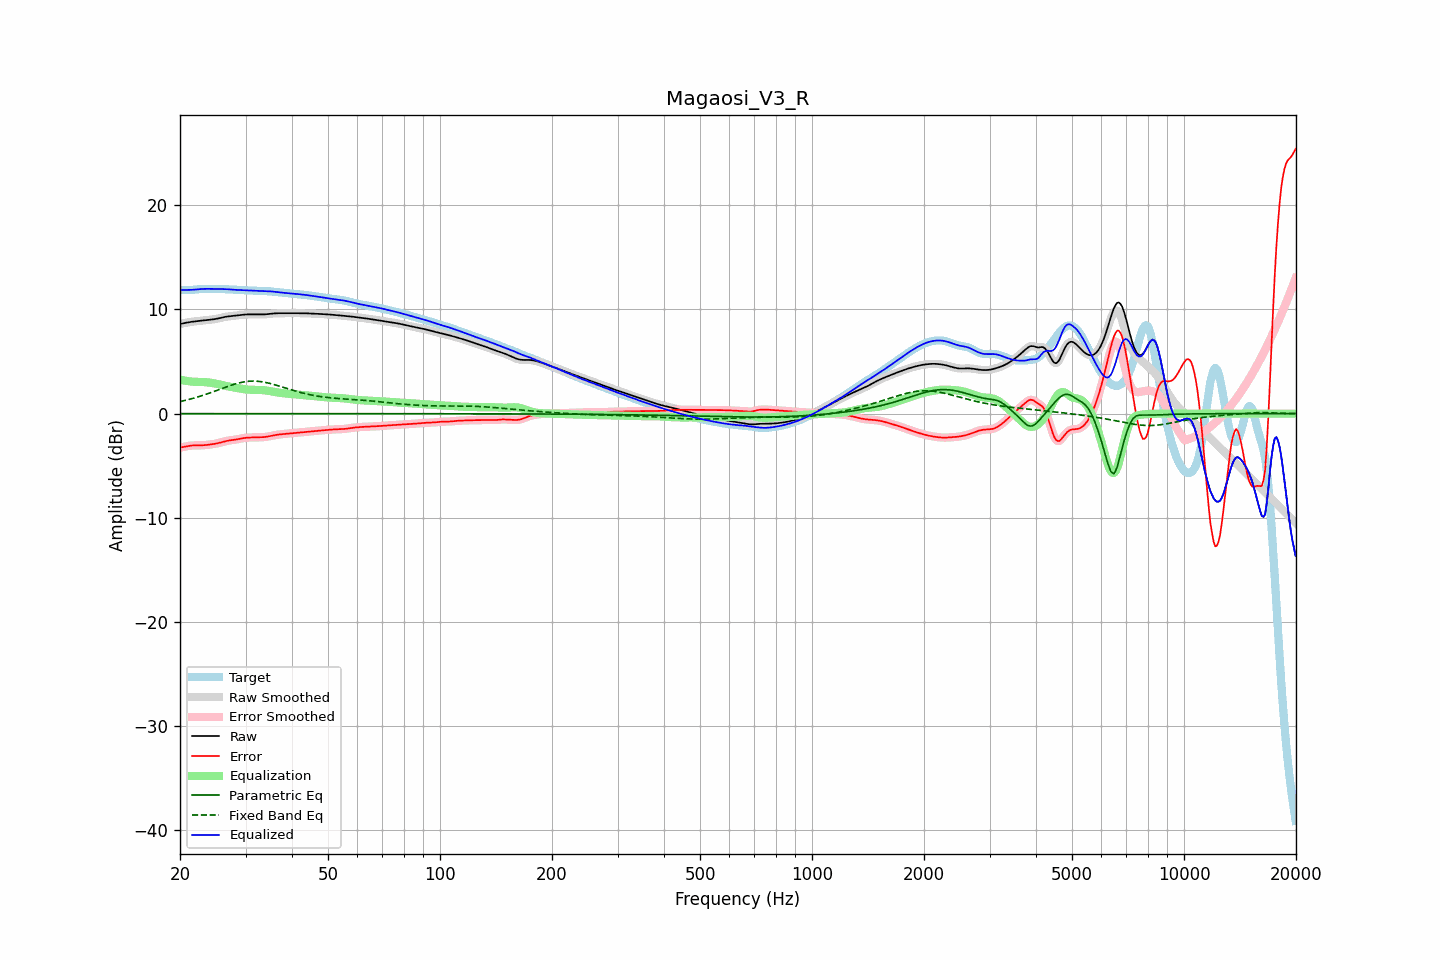

Values plotted in this chart, from the file beside it:
frequency, raw, error, smoothed, error_smoothed, equalization, parametric_eq, fixed_band_eq, equalized_raw, equalized_smoothed, target
20.00, 8.60, -3.25, 8.60, -3.25, 3.26, -0.00, 1.15, 11.86, 11.86, 11.85
20.20, 8.63, -3.23, 8.63, -3.23, 3.23, -0.00, 1.19, 11.86, 11.86, 11.86
20.40, 8.67, -3.21, 8.67, -3.20, 3.19, -0.00, 1.22, 11.86, 11.86, 11.87
20.61, 8.70, -3.18, 8.70, -3.17, 3.16, -0.00, 1.26, 11.86, 11.86, 11.87
20.81, 8.73, -3.14, 8.73, -3.14, 3.14, -0.00, 1.30, 11.86, 11.86, 11.87
21.02, 8.75, -3.11, 8.76, -3.11, 3.11, -0.00, 1.34, 11.87, 11.87, 11.87
21.23, 8.78, -3.08, 8.78, -3.09, 3.09, -0.00, 1.38, 11.87, 11.87, 11.87
21.44, 8.80, -3.07, 8.80, -3.07, 3.08, -0.00, 1.42, 11.88, 11.88, 11.87
21.66, 8.83, -3.06, 8.83, -3.05, 3.06, -0.00, 1.46, 11.89, 11.89, 11.88
21.87, 8.85, -3.05, 8.85, -3.05, 3.05, -0.00, 1.50, 11.90, 11.90, 11.89
22.09, 8.86, -3.05, 8.86, -3.05, 3.05, -0.00, 1.55, 11.91, 11.91, 11.91
22.31, 8.88, -3.05, 8.88, -3.05, 3.05, -0.00, 1.60, 11.93, 11.93, 11.93
22.54, 8.90, -3.05, 8.90, -3.05, 3.04, -0.00, 1.64, 11.94, 11.94, 11.95
22.76, 8.91, -3.05, 8.91, -3.05, 3.04, -0.00, 1.69, 11.95, 11.95, 11.96
22.99, 8.93, -3.04, 8.93, -3.04, 3.04, -0.00, 1.74, 11.96, 11.96, 11.97
23.22, 8.94, -3.03, 8.94, -3.03, 3.03, -0.00, 1.79, 11.97, 11.97, 11.97
23.45, 8.96, -3.02, 8.96, -3.02, 3.02, -0.00, 1.84, 11.97, 11.97, 11.98
23.69, 8.97, -3.00, 8.97, -3.00, 3.00, -0.00, 1.90, 11.98, 11.98, 11.97
23.92, 8.99, -2.98, 8.99, -2.98, 2.98, -0.00, 1.95, 11.97, 11.97, 11.97
24.16, 9.01, -2.96, 9.01, -2.96, 2.96, -0.00, 2.00, 11.97, 11.97, 11.97
24.40, 9.03, -2.94, 9.03, -2.94, 2.94, -0.00, 2.06, 11.97, 11.97, 11.97
24.65, 9.05, -2.91, 9.05, -2.92, 2.91, -0.00, 2.12, 11.97, 11.97, 11.97
24.89, 9.08, -2.89, 9.08, -2.89, 2.89, -0.00, 2.17, 11.96, 11.96, 11.97
25.14, 9.11, -2.86, 9.11, -2.86, 2.85, -0.00, 2.23, 11.96, 11.96, 11.97
25.39, 9.14, -2.82, 9.14, -2.82, 2.82, -0.00, 2.29, 11.96, 11.96, 11.97
25.65, 9.18, -2.78, 9.18, -2.78, 2.78, -0.00, 2.34, 11.96, 11.96, 11.96
25.91, 9.21, -2.74, 9.21, -2.74, 2.74, -0.00, 2.40, 11.96, 11.96, 11.96
26.16, 9.25, -2.70, 9.25, -2.70, 2.70, -0.00, 2.46, 11.95, 11.95, 11.95
26.43, 9.28, -2.66, 9.28, -2.66, 2.67, -0.00, 2.52, 11.95, 11.95, 11.94
26.69, 9.30, -2.63, 9.30, -2.63, 2.63, -0.00, 2.57, 11.94, 11.94, 11.93
26.96, 9.33, -2.59, 9.33, -2.60, 2.60, -0.00, 2.63, 11.93, 11.93, 11.92
27.23, 9.34, -2.57, 9.34, -2.57, 2.58, -0.00, 2.68, 11.92, 11.92, 11.91
27.50, 9.36, -2.55, 9.36, -2.55, 2.55, -0.00, 2.73, 11.91, 11.91, 11.91
27.77, 9.37, -2.53, 9.37, -2.53, 2.52, -0.00, 2.78, 11.89, 11.89, 11.90
28.05, 9.38, -2.51, 9.38, -2.51, 2.50, -0.00, 2.83, 11.88, 11.88, 11.89
28.33, 9.40, -2.48, 9.40, -2.48, 2.47, -0.00, 2.87, 11.87, 11.87, 11.88
28.62, 9.42, -2.45, 9.42, -2.45, 2.45, -0.00, 2.91, 11.87, 11.87, 11.87
28.90, 9.44, -2.42, 9.45, -2.42, 2.42, -0.00, 2.95, 11.86, 11.86, 11.86
29.19, 9.47, -2.39, 9.47, -2.39, 2.39, -0.00, 2.99, 11.86, 11.86, 11.86
29.48, 9.49, -2.36, 9.49, -2.36, 2.37, -0.00, 3.02, 11.85, 11.85, 11.85
29.78, 9.50, -2.34, 9.50, -2.34, 2.34, -0.00, 3.05, 11.85, 11.85, 11.84
30.08, 9.51, -2.32, 9.51, -2.32, 2.32, -0.00, 3.07, 11.84, 11.84, 11.83
30.38, 9.52, -2.31, 9.52, -2.31, 2.31, -0.00, 3.09, 11.83, 11.83, 11.83
30.68, 9.52, -2.30, 9.52, -2.30, 2.30, -0.00, 3.10, 11.82, 11.82, 11.82
30.99, 9.52, -2.29, 9.52, -2.29, 2.29, -0.00, 3.11, 11.81, 11.81, 11.81
31.30, 9.52, -2.28, 9.52, -2.28, 2.28, -0.00, 3.12, 11.81, 11.81, 11.81
31.61, 9.52, -2.28, 9.52, -2.28, 2.28, -0.00, 3.12, 11.80, 11.80, 11.80
31.93, 9.52, -2.28, 9.52, -2.28, 2.28, -0.00, 3.11, 11.80, 11.80, 11.80
32.24, 9.52, -2.28, 9.52, -2.28, 2.28, -0.00, 3.11, 11.80, 11.80, 11.79
32.57, 9.51, -2.28, 9.51, -2.28, 2.28, -0.00, 3.09, 11.79, 11.79, 11.79
32.89, 9.51, -2.28, 9.51, -2.27, 2.27, -0.00, 3.08, 11.78, 11.78, 11.79
33.22, 9.51, -2.27, 9.51, -2.27, 2.26, -0.00, 3.05, 11.78, 11.78, 11.78
33.55, 9.52, -2.26, 9.52, -2.26, 2.25, -0.00, 3.03, 11.77, 11.77, 11.77
33.89, 9.53, -2.24, 9.53, -2.24, 2.23, -0.00, 3.00, 11.76, 11.76, 11.77
34.23, 9.54, -2.22, 9.54, -2.22, 2.21, -0.00, 2.97, 11.75, 11.75, 11.76
34.57, 9.56, -2.19, 9.56, -2.19, 2.19, -0.00, 2.93, 11.74, 11.74, 11.75
34.92, 9.58, -2.16, 9.58, -2.16, 2.16, -0.00, 2.89, 11.73, 11.73, 11.74
35.27, 9.59, -2.13, 9.59, -2.13, 2.13, -0.00, 2.85, 11.72, 11.72, 11.72
35.62, 9.61, -2.10, 9.61, -2.10, 2.10, -0.00, 2.81, 11.71, 11.71, 11.70
35.97, 9.62, -2.06, 9.62, -2.07, 2.07, -0.00, 2.77, 11.69, 11.69, 11.69
... 635 more rows
